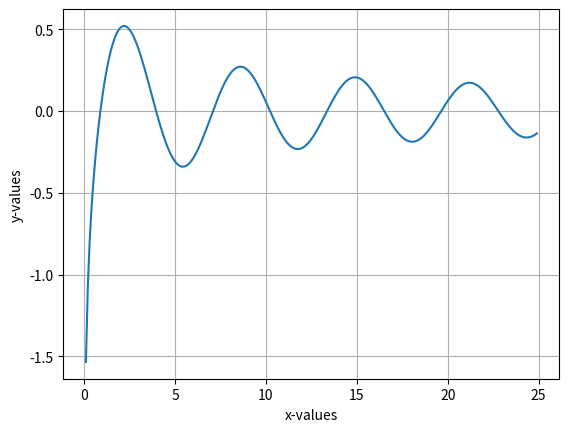

Python code for this plot:
from scipy import special as S
import matplotlib.pyplot as plt

# part 1
x_vals, y_vals = [], []
x = 0
while x < 25:
    y_vals.append(S.y0(x))
    x_vals.append(x)
    x += .1

root = 0
for i in range(1, y_vals.__len__()):
    if y_vals[i-1] * y_vals[i] > 0:
        root = (x_vals[i], y_vals[i])
print("ugh")
plt.plot(x_vals, y_vals)
plt.grid(True)
plt.xlabel("x-values")
plt.ylabel("y-values")
plt.savefig("ugh.png")